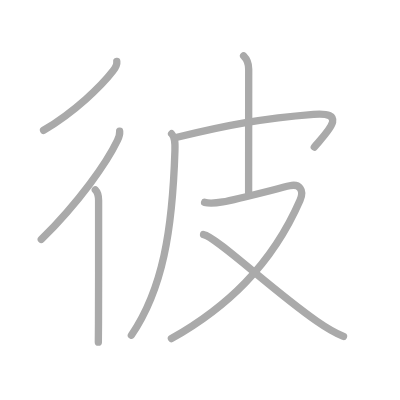
t = 0.00 s
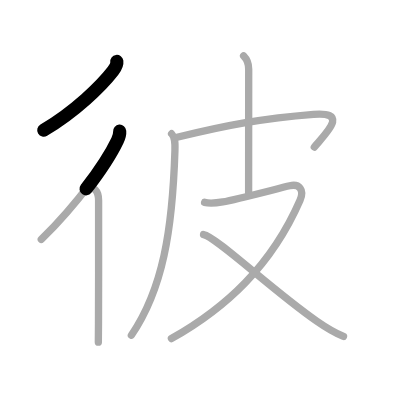
t = 1.50 s
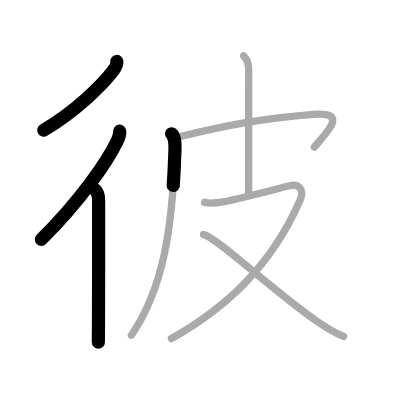
t = 3.25 s
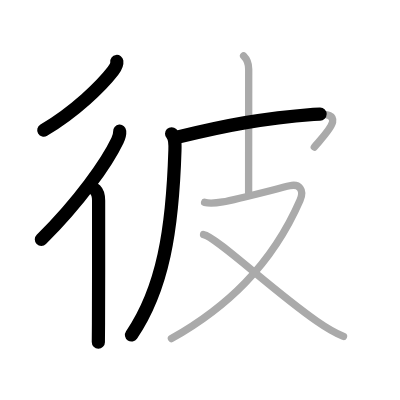
t = 4.75 s
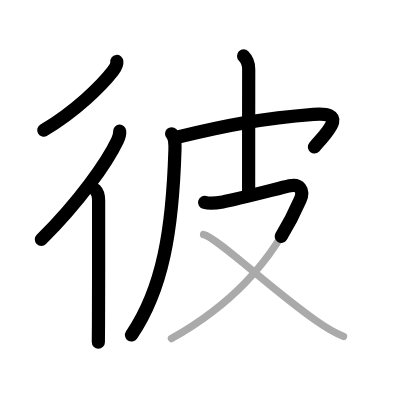
t = 6.50 s
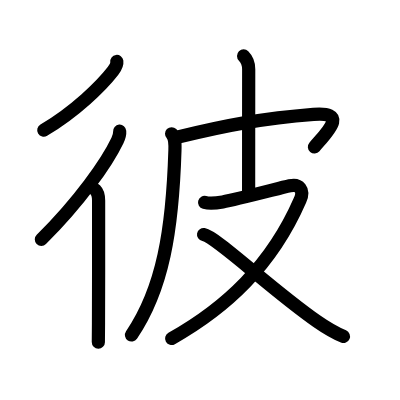
t = 8.00 s

The animated SVG that drew these frames (rendered in a browser with its animation timeline set to each time). Animation: 8 SMIL elements (animate=8); one cycle of 8.00 s.

<?xml version="1.0" standalone="no"?>
<!DOCTYPE svg PUBLIC "-//W3C//DTD SVG 1.1//EN"   "http://www.w3.org/Graphics/SVG/1.1/DTD/svg11.dtd">
<svg width="400px" height="400px"  version="1.1" xmlns="http://www.w3.org/2000/svg">
  <defs>
    <marker id="Triangle" viewBox="0 0 10 10" refX="0" refY="5" markerUnits="strokeWidth" markerWidth="3" style="stroke-opacity:0%;fill:#aaaaaa;" markerHeight="2" orient="auto">
      <path d="M 0 0 L 10 5 L 0 10 z" />
    </marker>
    
    <marker id="Arrow" viewBox="0 0 10 10" refX="5" refY="5" markerUnits="strokeWidth" markerWidth="1.8" style="stroke-opacity:0%;fill:#770000;" markerHeight="2" orient="auto">
      <path d="M 0 4 L 6 4 L 4 1 L 10 5 L 4 9 L 6 6 L 0 6 z" />
        <circle cx="5" cy="5" r="5" />
      </marker>
    
    <marker id="TriangleRed" viewBox="0 0 10 10" refX="0" refY="5" markerUnits="strokeWidth" markerWidth="3" style="stroke-opacity:0%;fill:#CC0000;" markerHeight="2" orient="auto">
      <path d="M 0 0 L 10 5 L 0 10 z" />
    </marker>
    
    <marker id="ArrowRed" viewBox="0 0 10 10" refX="5" refY="5" markerUnits="strokeWidth" markerWidth="1.8" style="stroke-opacity:0%;fill:#CC0000;" markerHeight="2" orient="auto">
      <path d="M 0 4 L 6 4 L 4 1 L 10 5 L 4 9 L 6 6 L 0 6 z" />
        <circle cx="5" cy="5" r="5" />
      </marker>
    
  </defs>
  
  <path style="fill:#ffffff; fill-opacity:100%; fill-rule:evenodd; stroke-width:0;" d="M 0 0 L 400px 0 L 400px 400px L 0 400px L 0 0" />

  <g transform="scale(3.6697247706422 3.6697247706422)">
<path style="fill:none; fill-opacity:0%; fill-rule:evenodd; stroke:#aaaaaa; stroke-opacity:100%; stroke-width: 1.5pt; stroke-linejoin:round; stroke-linecap:round;" d="M31.83 16.75c0.13 0.96-0.51 1.9-1.06 2.61c-3.17 4.1-10.39 11.14-18.9 16.14"></path>
<path style="fill:none; fill-opacity:0%; fill-rule:evenodd; stroke:#aaaaaa; stroke-opacity:100%; stroke-width: 1.5pt; stroke-linejoin:round; stroke-linecap:round;" d="M32.61 35.75c0.06 0.7-0.21 1.69-0.62 2.54C29.11 44.32 21.62 55 11.25 65.25"></path>
<path style="fill:none; fill-opacity:0%; fill-rule:evenodd; stroke:#aaaaaa; stroke-opacity:100%; stroke-width: 1.5pt; stroke-linejoin:round; stroke-linecap:round;" d="M25.97 51.75c0.83 0.83 0.9 1.88 0.9 2.91c0 0.41 0.02 22.68-0.03 33.34c-0.01 2.68-0.03 4.61-0.04 5.25"></path>
<path style="fill:none; fill-opacity:0%; fill-rule:evenodd; stroke:#aaaaaa; stroke-opacity:100%; stroke-width: 1.5pt; stroke-linejoin:round; stroke-linecap:round;" d="M46.76 36.45c0.9 0.9 0.98 2.35 0.91 4.5c-0.67 21.8-3.3 37.8-11.87 50.39"></path>
<path style="fill:none; fill-opacity:0%; fill-rule:evenodd; stroke:#aaaaaa; stroke-opacity:100%; stroke-width: 1.5pt; stroke-linejoin:round; stroke-linecap:round;" d="M48.24 37.41c13.89-3.41 23.51-5.16 37.2-6.26c9.82-0.79 3.43 5.1 0.21 8.92"></path>
<path style="fill:none; fill-opacity:0%; fill-rule:evenodd; stroke:#aaaaaa; stroke-opacity:100%; stroke-width: 1.5pt; stroke-linejoin:round; stroke-linecap:round;" d="M66.38 15.25c1.06 1.06 1.39 2.12 1.39 3.6c0 0.98-0.02 23.86-0.02 33.65"></path>
<path style="fill:none; fill-opacity:0%; fill-rule:evenodd; stroke:#aaaaaa; stroke-opacity:100%; stroke-width: 1.5pt; stroke-linejoin:round; stroke-linecap:round;" d="M55.75 55.14c1.23 0.33 2.47 0.3 4.95-0.12c3.8-0.65 15.05-3.65 18.25-4.39c2.56-0.6 4.06 1.05 2.81 3.93c-7.8 17.89-20.27 29.39-35.05 37.7"></path>
<path style="fill:none; fill-opacity:0%; fill-rule:evenodd; stroke:#aaaaaa; stroke-opacity:100%; stroke-width: 1.5pt; stroke-linejoin:round; stroke-linecap:round;" d="M55.47 63.92c3.49 0.61 18.28 14.83 30.88 23.62c2.24 1.56 4.15 2.84 7.25 4.15"></path>

<path style="fill:none; fill-opacity:0%; fill-rule:evenodd; stroke:#000000; stroke-opacity:100%; stroke-width: 2.7pt; stroke-linejoin:round; stroke-linecap:round;" d="M31.83 16.75c0.13 0.96-0.51 1.9-1.06 2.61c-3.17 4.1-10.39 11.14-18.9 16.14" pathLength="100" stroke-dashoffset="100" stroke-dasharray="100 105"><animate id="dashAnim1" attributeName="stroke-dashoffset" from="100" to="0" dur="1s" calcMode="linear" fill="freeze"/></path>
<path style="fill:none; fill-opacity:0%; fill-rule:evenodd; stroke:#000000; stroke-opacity:100%; stroke-width: 2.7pt; stroke-linejoin:round; stroke-linecap:round;" d="M32.61 35.75c0.06 0.7-0.21 1.69-0.62 2.54C29.11 44.32 21.62 55 11.25 65.25" pathLength="100" stroke-dashoffset="100" stroke-dasharray="100 105"><animate id="dashAnim2" attributeName="stroke-dashoffset" from="100" to="0" dur="1s" calcMode="linear" begin="dashAnim1.end" fill="freeze"/></path>
<path style="fill:none; fill-opacity:0%; fill-rule:evenodd; stroke:#000000; stroke-opacity:100%; stroke-width: 2.7pt; stroke-linejoin:round; stroke-linecap:round;" d="M25.97 51.75c0.83 0.83 0.9 1.88 0.9 2.91c0 0.41 0.02 22.68-0.03 33.34c-0.01 2.68-0.03 4.61-0.04 5.25" pathLength="100" stroke-dashoffset="100" stroke-dasharray="100 105"><animate id="dashAnim3" attributeName="stroke-dashoffset" from="100" to="0" dur="1s" calcMode="linear" begin="dashAnim2.end" fill="freeze"/></path>
<path style="fill:none; fill-opacity:0%; fill-rule:evenodd; stroke:#000000; stroke-opacity:100%; stroke-width: 2.7pt; stroke-linejoin:round; stroke-linecap:round;" d="M46.76 36.45c0.9 0.9 0.98 2.35 0.91 4.5c-0.67 21.8-3.3 37.8-11.87 50.39" pathLength="100" stroke-dashoffset="100" stroke-dasharray="100 105"><animate id="dashAnim4" attributeName="stroke-dashoffset" from="100" to="0" dur="1s" calcMode="linear" begin="dashAnim3.end" fill="freeze"/></path>
<path style="fill:none; fill-opacity:0%; fill-rule:evenodd; stroke:#000000; stroke-opacity:100%; stroke-width: 2.7pt; stroke-linejoin:round; stroke-linecap:round;" d="M48.24 37.41c13.89-3.41 23.51-5.16 37.2-6.26c9.82-0.79 3.43 5.1 0.21 8.92" pathLength="100" stroke-dashoffset="100" stroke-dasharray="100 105"><animate id="dashAnim5" attributeName="stroke-dashoffset" from="100" to="0" dur="1s" calcMode="linear" begin="dashAnim4.end" fill="freeze"/></path>
<path style="fill:none; fill-opacity:0%; fill-rule:evenodd; stroke:#000000; stroke-opacity:100%; stroke-width: 2.7pt; stroke-linejoin:round; stroke-linecap:round;" d="M66.38 15.25c1.06 1.06 1.39 2.12 1.39 3.6c0 0.98-0.02 23.86-0.02 33.65" pathLength="100" stroke-dashoffset="100" stroke-dasharray="100 105"><animate id="dashAnim6" attributeName="stroke-dashoffset" from="100" to="0" dur="1s" calcMode="linear" begin="dashAnim5.end" fill="freeze"/></path>
<path style="fill:none; fill-opacity:0%; fill-rule:evenodd; stroke:#000000; stroke-opacity:100%; stroke-width: 2.7pt; stroke-linejoin:round; stroke-linecap:round;" d="M55.75 55.14c1.23 0.33 2.47 0.3 4.95-0.12c3.8-0.65 15.05-3.65 18.25-4.39c2.56-0.6 4.06 1.05 2.81 3.93c-7.8 17.89-20.27 29.39-35.05 37.7" pathLength="100" stroke-dashoffset="100" stroke-dasharray="100 105"><animate id="dashAnim7" attributeName="stroke-dashoffset" from="100" to="0" dur="1s" calcMode="linear" begin="dashAnim6.end" fill="freeze"/></path>
<path style="fill:none; fill-opacity:0%; fill-rule:evenodd; stroke:#000000; stroke-opacity:100%; stroke-width: 2.7pt; stroke-linejoin:round; stroke-linecap:round;" d="M55.47 63.92c3.49 0.61 18.28 14.83 30.88 23.62c2.24 1.56 4.15 2.84 7.25 4.15" pathLength="100" stroke-dashoffset="100" stroke-dasharray="100 105"><animate id="dashAnim8" attributeName="stroke-dashoffset" from="100" to="0" dur="1s" calcMode="linear" begin="dashAnim7.end" fill="freeze"/></path>

</g>

</svg>  
          
